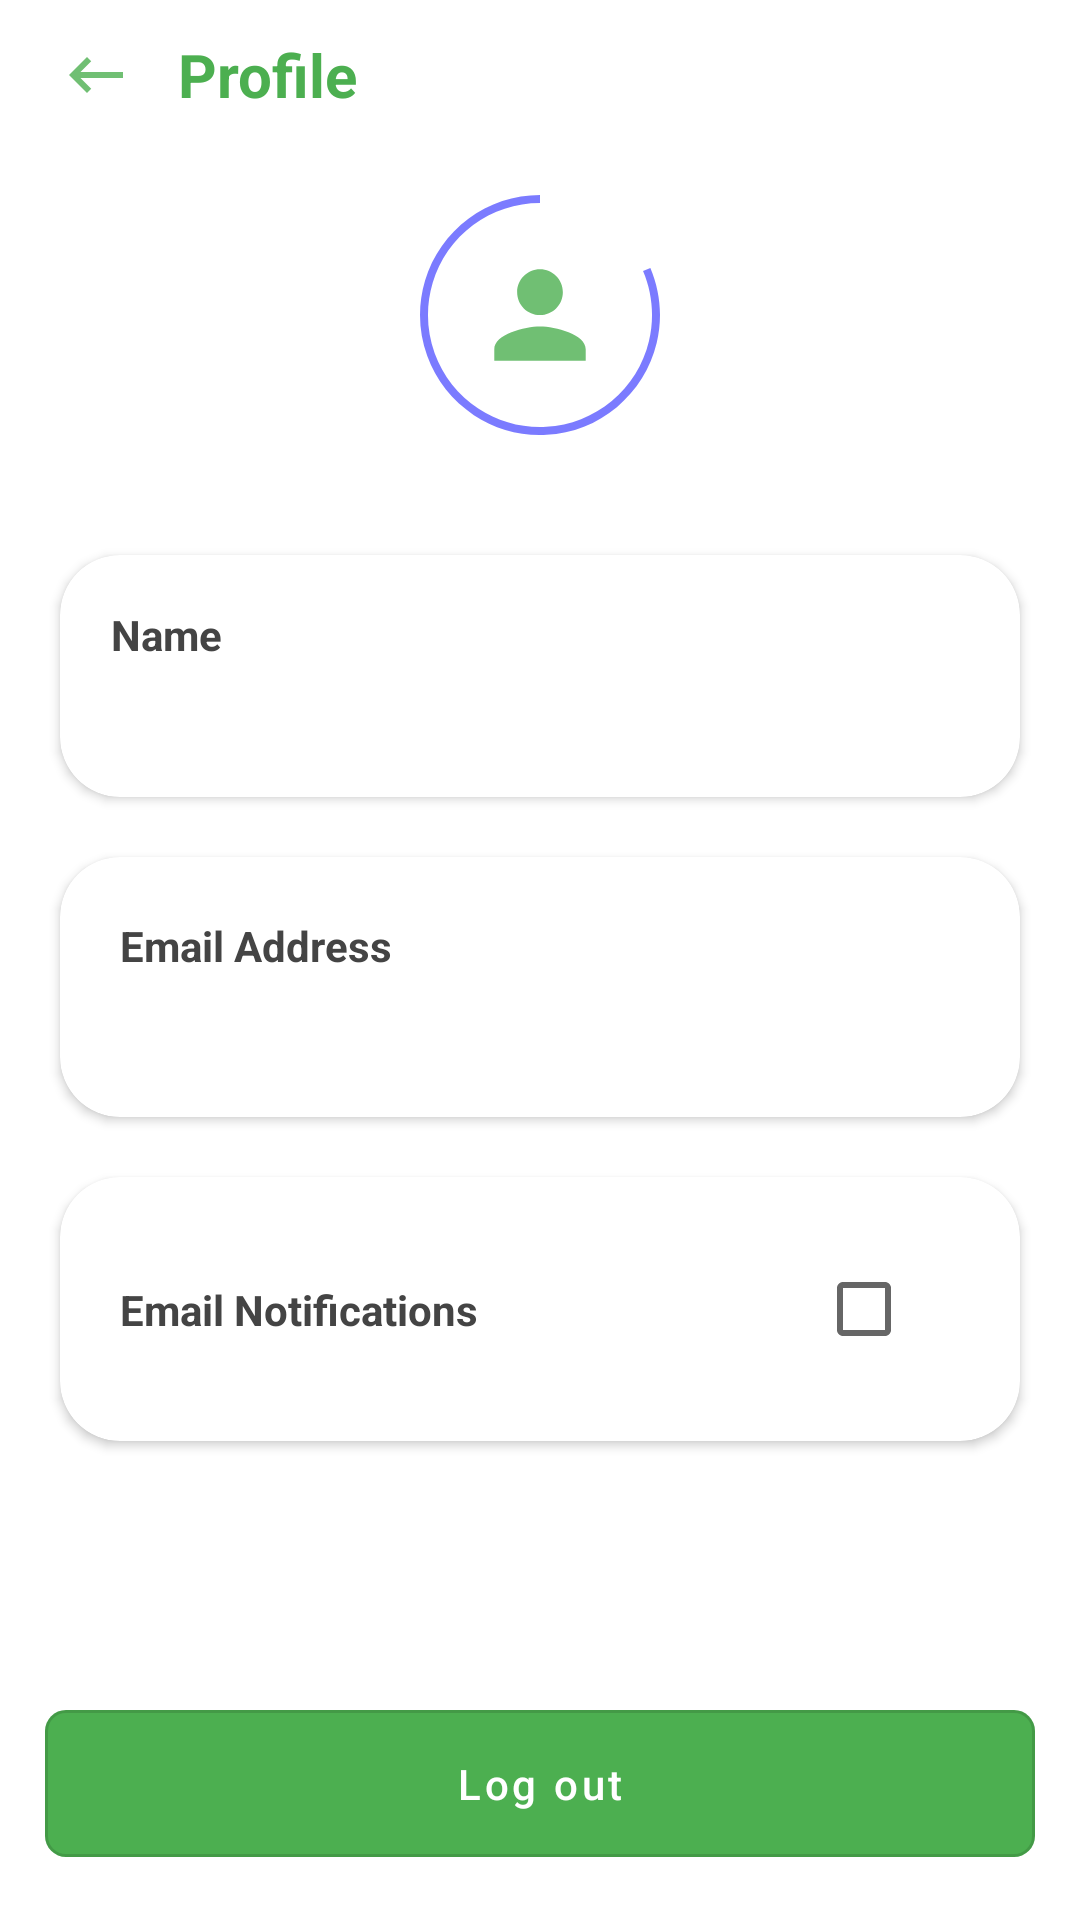

Write the Android layout XML for this screen, with the resource values it uses.
<!-- AndroidManifest.xml: application theme Theme.Abu -->
<!-- res/layout/fragment_profile.xml -->
<?xml version="1.0" encoding="utf-8"?>
<layout xmlns:android="http://schemas.android.com/apk/res/android"
    xmlns:tools="http://schemas.android.com/tools"
    xmlns:app="http://schemas.android.com/apk/res-auto"
    tools:context=".ui.fragments.ProfileFragment">

    <data>

        <variable
            name="profile"
            type="com.dabinu.abu.models.Account" />
    </data>

    <androidx.constraintlayout.widget.ConstraintLayout
        android:layout_width="match_parent"
        android:layout_height="match_parent">


        <TextView
            android:layout_width="wrap_content"
            android:layout_height="50dp"
            android:id="@+id/ib_back"
            android:text="@string/profile"
            android:textStyle="bold"
            android:textSize="20sp"
            android:textColor="@color/app_green"
            android:gravity="center"
            android:drawablePadding="15dp"
            android:background="@android:color/transparent"
            android:paddingStart="@dimen/big_margin"
            android:paddingEnd="@dimen/very_small_margin"
            app:layout_constraintStart_toStartOf="parent"
            app:layout_constraintTop_toTopOf="parent"
            app:drawableStartCompat="@drawable/ic_back" />


        <ImageView
            android:layout_width="80dp"
            android:layout_height="80dp"
            android:id="@+id/iv_display_picture"
            android:src="@drawable/ic_person"
            android:padding="8dp"
            app:layout_constraintStart_toStartOf="parent"
            app:layout_constraintEnd_toEndOf="parent"
            app:layout_constraintTop_toBottomOf="@+id/ib_back"
            android:layout_margin="@dimen/normal_margin"
            android:background="@drawable/ic_arc" />


        <androidx.cardview.widget.CardView
            android:layout_width="match_parent"
            android:layout_height="wrap_content"
            android:id="@+id/cv_name"
            android:layout_marginStart="20dp"
            android:layout_marginEnd="20dp"
            android:layout_marginTop="@dimen/very_very_big_margin"
            app:cardCornerRadius="20dp"
            app:layout_constraintTop_toBottomOf="@id/iv_display_picture">


            <androidx.constraintlayout.widget.ConstraintLayout
                android:layout_width="match_parent"
                android:layout_height="match_parent"
                android:layout_margin="17dp">

                <TextView
                    android:layout_width="wrap_content"
                    android:layout_height="wrap_content"
                    android:id="@+id/tv_name"
                    android:text="@string/name"
                    android:textStyle="bold"
                    android:textSize="14sp"
                    android:textColor="#444444"
                    app:layout_constraintTop_toTopOf="parent"
                    app:layout_constraintStart_toStartOf="parent" />

                <TextView
                    android:layout_width="wrap_content"
                    android:layout_height="wrap_content"
                    android:layout_marginTop="10dp"
                    android:text="@{profile.name}"
                    android:textSize="13sp"
                    android:textColor="#444444"
                    app:layout_constraintTop_toBottomOf="@+id/tv_name"
                    app:layout_constraintStart_toStartOf="parent" />


            </androidx.constraintlayout.widget.ConstraintLayout>


        </androidx.cardview.widget.CardView>


        <androidx.cardview.widget.CardView
            android:layout_width="match_parent"
            android:layout_height="wrap_content"
            android:id="@+id/cv_email"
            android:layout_marginStart="20dp"
            android:layout_marginEnd="20dp"
            android:layout_marginTop="20dp"
            app:cardCornerRadius="20dp"
            app:layout_constraintTop_toBottomOf="@id/cv_name">


            <androidx.constraintlayout.widget.ConstraintLayout
                android:layout_width="match_parent"
                android:layout_height="match_parent"
                android:layout_margin="20dp">

                <TextView
                    android:layout_width="wrap_content"
                    android:layout_height="wrap_content"
                    android:id="@+id/tv_email"
                    android:text="@string/email"
                    android:textStyle="bold"
                    android:textSize="14sp"
                    android:textColor="#444444"
                    app:layout_constraintTop_toTopOf="parent"
                    app:layout_constraintStart_toStartOf="parent" />

                <TextView
                    android:layout_width="wrap_content"
                    android:layout_height="wrap_content"
                    android:layout_marginTop="10dp"
                    android:text="@{profile.email}"
                    android:textSize="13sp"
                    android:textColor="#444444"
                    app:layout_constraintTop_toBottomOf="@+id/tv_email"
                    app:layout_constraintStart_toStartOf="parent" />


            </androidx.constraintlayout.widget.ConstraintLayout>


        </androidx.cardview.widget.CardView>


        <androidx.cardview.widget.CardView
            android:layout_width="match_parent"
            android:layout_height="wrap_content"
            android:id="@+id/cv_has_subscribed"
            android:layout_marginStart="20dp"
            android:layout_marginEnd="20dp"
            android:layout_marginTop="20dp"
            app:cardCornerRadius="20dp"
            app:layout_constraintTop_toBottomOf="@id/cv_email">


            <androidx.constraintlayout.widget.ConstraintLayout
                android:layout_width="match_parent"
                android:layout_height="match_parent"
                android:layout_margin="20dp">

                <TextView
                    android:layout_width="wrap_content"
                    android:layout_height="wrap_content"
                    android:id="@+id/tv_subscribed"
                    android:text="@string/subscribed_to_email"
                    android:textStyle="bold"
                    android:textSize="14sp"
                    android:textColor="#444444"
                    android:gravity="center"
                    app:layout_constraintTop_toTopOf="parent"
                    app:layout_constraintBottom_toBottomOf="parent"
                    app:layout_constraintStart_toStartOf="parent" />

                <CheckBox
                    android:layout_width="wrap_content"
                    android:layout_height="wrap_content"
                    android:id="@+id/cb_subscribed"
                    android:checked="@{profile.hasSubscribed ? true : false}"
                    app:layout_constraintTop_toTopOf="parent"
                    app:layout_constraintBottom_toBottomOf="parent"
                    app:layout_constraintEnd_toEndOf="parent" />


            </androidx.constraintlayout.widget.ConstraintLayout>


        </androidx.cardview.widget.CardView>

        <com.google.android.material.button.MaterialButton
            android:id="@+id/btn_continue"
            style="@style/AbuAuthButton"
            android:layout_width="match_parent"
            android:layout_height="wrap_content"
            android:layout_margin="@dimen/normal_margin"
            android:text="@string/logout"
            app:layout_constraintStart_toStartOf="parent"
            app:layout_constraintEnd_toEndOf="parent"
            app:layout_constraintBottom_toBottomOf="parent" />

    </androidx.constraintlayout.widget.ConstraintLayout>

</layout>
<!-- resources referenced by this layout -->
<resources>
  <color name="app_green">#4CAF50</color>
  <dimen name="big_margin">20dp</dimen>
  <dimen name="normal_margin">15dp</dimen>
  <dimen name="very_small_margin">5dp</dimen>
  <dimen name="very_very_big_margin">40dp</dimen>
  <!-- drawable ic_back (drawable-anydpi) -->
  <vector xmlns:android="http://schemas.android.com/apk/res/android"
      android:width="24dp"
      android:height="24dp"
      android:viewportWidth="24"
      android:viewportHeight="24"
      android:tint="#4CAF50"
      android:alpha="0.8">
    <path
        android:fillColor="@android:color/white"
        android:pathData="M21,11H6.83l3.58,-3.59L9,6l-6,6 6,6 1.41,-1.41L6.83,13H21z"/>
  </vector>
  <!-- drawable ic_person (drawable-anydpi) -->
  <vector xmlns:android="http://schemas.android.com/apk/res/android"
      android:width="24dp"
      android:height="24dp"
      android:viewportWidth="24"
      android:viewportHeight="24"
      android:tint="#4CAF50"
      android:alpha="0.8">
    <group android:scaleX="0.71428573"
        android:scaleY="0.71428573"
        android:translateX="3.4285715"
        android:translateY="3.4285715">
      <path
          android:fillColor="@android:color/white"
          android:pathData="M12,12c2.21,0 4,-1.79 4,-4s-1.79,-4 -4,-4 -4,1.79 -4,4 1.79,4 4,4zM12,14c-2.67,0 -8,1.34 -8,4v2h16v-2c0,-2.66 -5.33,-4 -8,-4z"/>
    </group>
  </vector>
  <string name="email">Email Address</string>
  <string name="logout"> Log out</string>
  <string name="name">Name</string>
  <string name="profile">Profile</string>
  <string name="subscribed_to_email">Email Notifications</string>
  <style name="AbuAuthButton" parent="Widget.MaterialComponents.Button.OutlinedButton">
          <item name="android:layout_height">wrap_content</item>
          <item name="android:padding">@dimen/normal_margin</item>
          <item name="backgroundTint">@color/app_green</item>
          <item name="background">@color/app_green</item>
          <item name="android:textColor">@android:color/white</item>
          <item name="android:textAllCaps">false</item>
          <item name="android:layout_width">match_parent</item>
          <item name="cornerRadius">@dimen/button_radius</item>
      </style>
  <style name="Theme.Abu" parent="Theme.MaterialComponents.DayNight.DarkActionBar">
          
          <item name="colorPrimary">@color/purple_500</item>
          <item name="colorPrimaryVariant">@color/purple_700</item>
          <item name="colorOnPrimary">@color/white</item>
          
          <item name="colorSecondary">@color/teal_200</item>
          <item name="colorSecondaryVariant">@color/teal_700</item>
          <item name="colorOnSecondary">@color/black</item>
          
          <item name="android:statusBarColor" tools:targetApi="l">?attr/colorPrimaryVariant</item>
          
      </style>
  <dimen name="button_radius">7dp</dimen>
  <color name="purple_500">#FF6200EE</color>
  <color name="purple_700">#FF3700B3</color>
  <color name="white">#FFFFFFFF</color>
  <color name="teal_200">#FF03DAC5</color>
  <color name="teal_700">#FF018786</color>
  <color name="black">#FF000000</color>
</resources>
